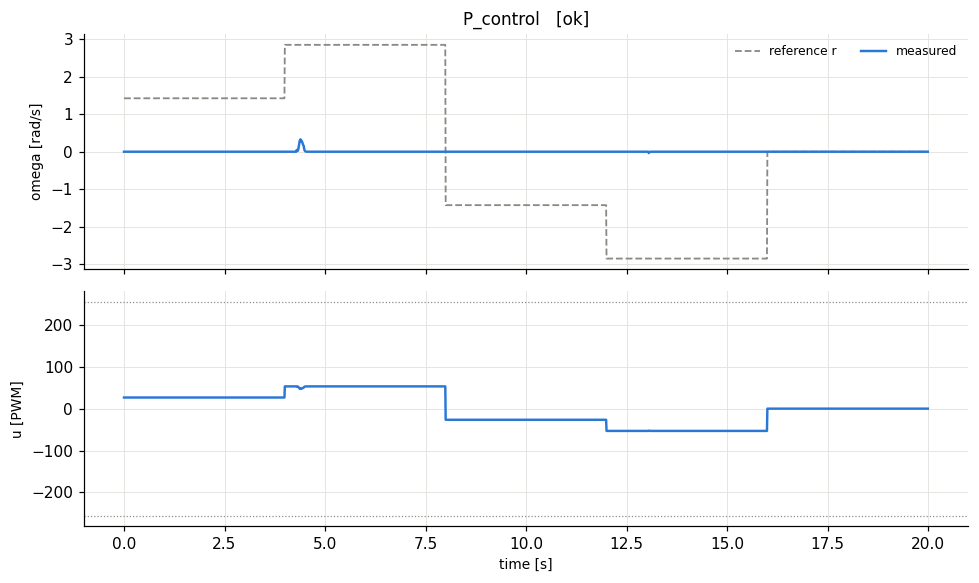

Source data for this figure (header and first rows):
t, theta, omega, pot, r, u
8e-06, 0.0, 0.0, 0.281, 1.422, 26.56
0.01001, 0.0, 0.0, 0.28, 1.422, 26.56
0.02, 0.0, 0.0, 0.281, 1.422, 26.56
0.03, 0.0, 0.0, 0.28, 1.422, 26.56
0.04, 0.0, 0.0, 0.281, 1.422, 26.56
0.05, 0.0, 0.0, 0.28, 1.422, 26.56
0.06, 0.0, 0.0, 0.281, 1.422, 26.56
0.07, 0.0, 0.0, 0.28, 1.422, 26.56
0.08, 0.0, 0.0, 0.281, 1.422, 26.56
0.09, 0.0, 0.0, 0.28, 1.422, 26.56
0.1, 0.0, 0.0, 0.281, 1.422, 26.56
0.11, 0.0, 0.0, 0.281, 1.422, 26.56
0.12, 0.0, 0.0, 0.281, 1.422, 26.56
0.13, 0.0, 0.0, 0.281, 1.422, 26.56
0.14, 0.0, 0.0, 0.281, 1.422, 26.56
0.15, 0.0, 0.0, 0.281, 1.422, 26.56
0.16, 0.0, 0.0, 0.281, 1.422, 26.56
0.17, 0.0, 0.0, 0.281, 1.422, 26.56
0.18, 0.0, 0.0, 0.281, 1.422, 26.56
0.19, 0.0, 0.0, 0.281, 1.422, 26.56
0.2, 0.0, 0.0, 0.281, 1.422, 26.56
0.21, 0.0, 0.0, 0.281, 1.422, 26.56
0.22, 0.0, 0.0, 0.282, 1.422, 26.56
0.23, 0.0, 0.0, 0.281, 1.422, 26.56
0.24, 0.0, 0.0, 0.282, 1.422, 26.56
0.25, 0.0, 0.0, 0.281, 1.422, 26.56
0.26, 0.0, 0.0, 0.282, 1.422, 26.56
0.27, 0.0, 0.0, 0.281, 1.422, 26.56
0.28, 0.0, 0.0, 0.282, 1.422, 26.56
0.29, 0.0, 0.0, 0.281, 1.422, 26.56
0.3, 0.0, 0.0, 0.282, 1.422, 26.56
0.31, 0.0, 0.0, 0.281, 1.422, 26.56
0.32, 0.0, 0.0, 0.282, 1.422, 26.56
0.33, 0.0, 0.0, 0.281, 1.422, 26.56
0.34, 0.0, 0.0, 0.282, 1.422, 26.56
0.35, 0.0, 0.0, 0.281, 1.422, 26.56
0.36, 0.0, 0.0, 0.282, 1.422, 26.56
0.37, 0.0, 0.0, 0.281, 1.422, 26.56
0.38, 0.0, 0.0, 0.282, 1.422, 26.56
0.39, 0.0, 0.0, 0.281, 1.422, 26.56
0.4, 0.0, 0.0, 0.282, 1.422, 26.56
0.41, 0.0, 0.0, 0.281, 1.422, 26.56
0.42, 0.0, 0.0, 0.282, 1.422, 26.56
0.43, 0.0, 0.0, 0.281, 1.422, 26.56
0.44, 0.0, 0.0, 0.282, 1.422, 26.56
0.45, 0.0, 0.0, 0.281, 1.422, 26.56
0.46, 0.0, 0.0, 0.282, 1.422, 26.56
0.47, 0.0, 0.0, 0.281, 1.422, 26.56
0.48, 0.0, 0.0, 0.282, 1.422, 26.56
0.49, 0.0, 0.0, 0.281, 1.422, 26.56
0.5, 0.0, 0.0, 0.282, 1.422, 26.56
0.51, 0.0, 0.0, 0.281, 1.422, 26.56
0.52, 0.0, 0.0, 0.282, 1.422, 26.56
0.53, 0.0, 0.0, 0.281, 1.422, 26.56
0.54, 0.0, 0.0, 0.282, 1.422, 26.56
0.55, 0.0, 0.0, 0.281, 1.422, 26.56
0.56, 0.0, 0.0, 0.282, 1.422, 26.56
0.57, 0.0, 0.0, 0.281, 1.422, 26.56
0.58, 0.0, 0.0, 0.282, 1.422, 26.56
0.59, 0.0, 0.0, 0.281, 1.422, 26.56
... 1,940 more rows
